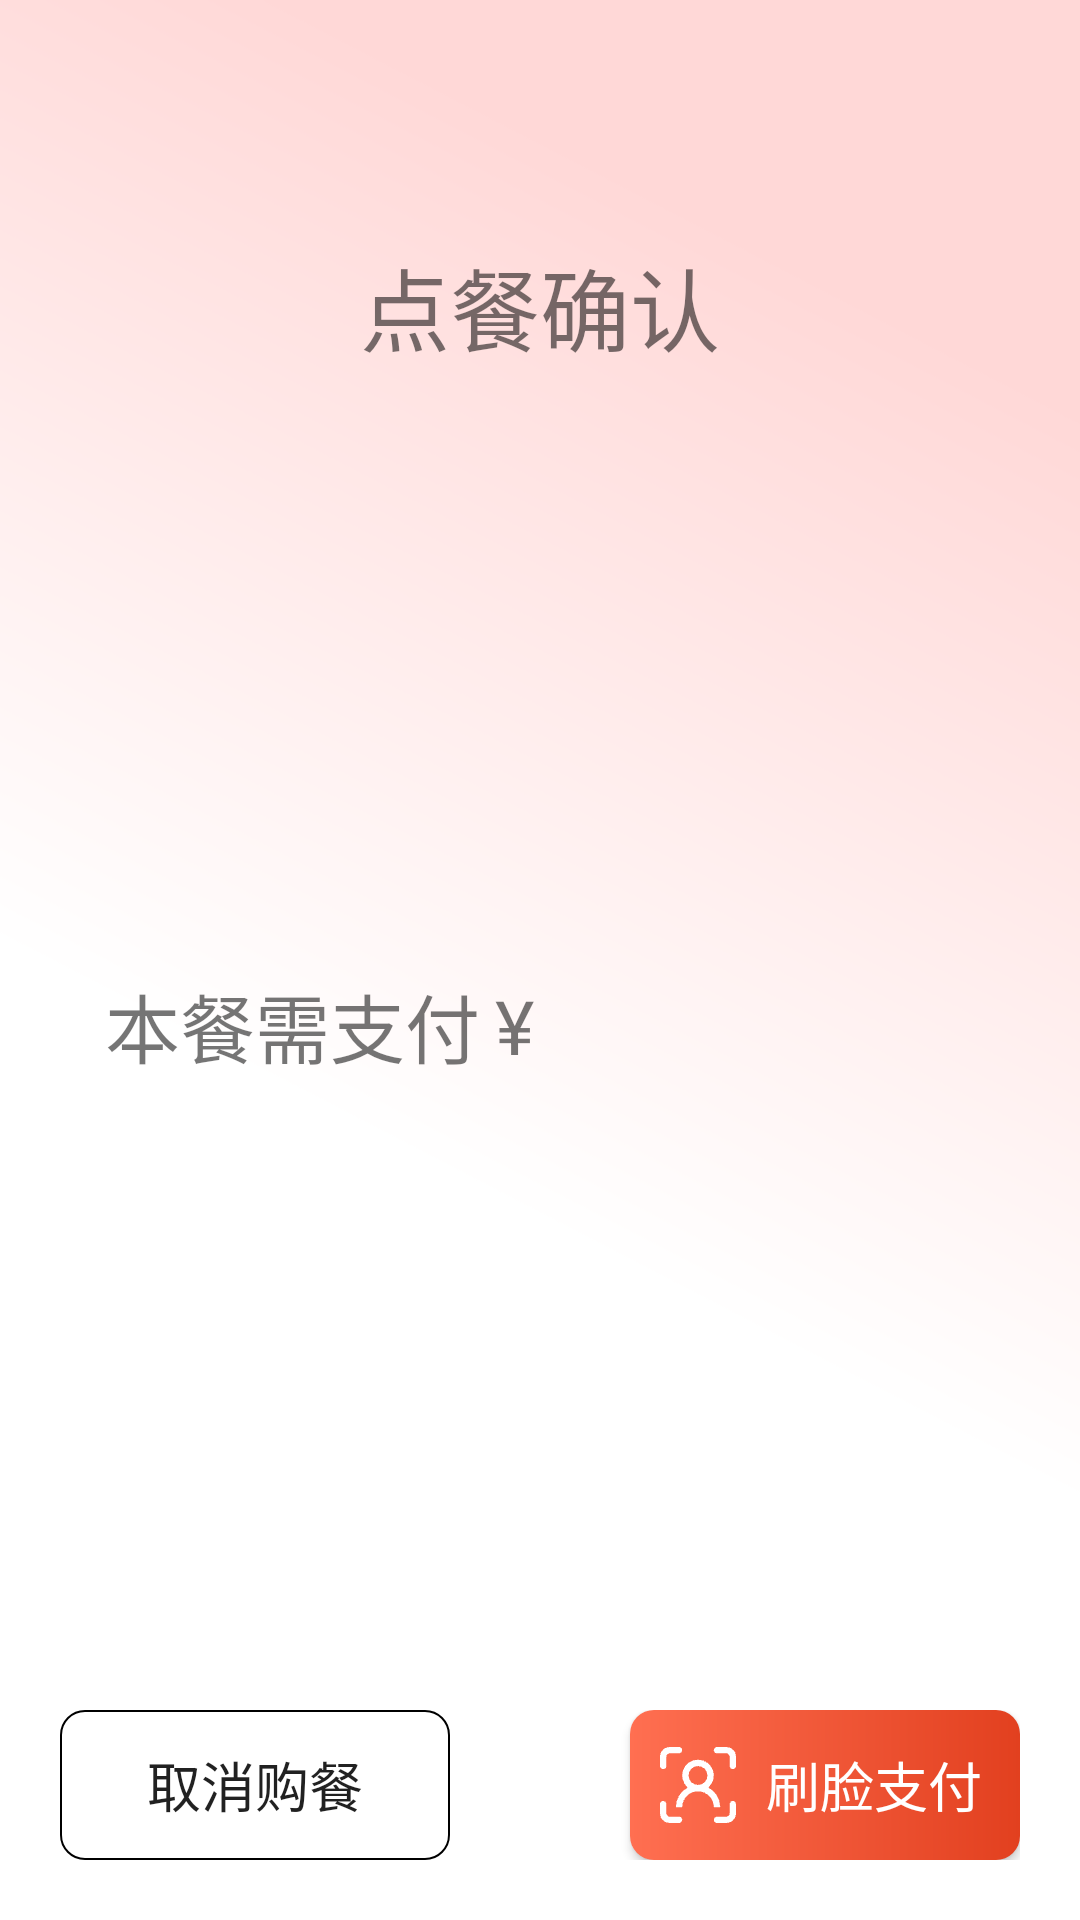

Here is an Android app screen rendered from its layout file. Give the layout XML and the strings, colors and styles it references.
<!-- AndroidManifest.xml: application theme Theme.OrderPad -->
<!-- res/layout/fragment_simple_confirm.xml -->
<?xml version="1.0" encoding="utf-8"?>
<LinearLayout xmlns:android="http://schemas.android.com/apk/res/android"
    xmlns:app="http://schemas.android.com/apk/res-auto"
    xmlns:tools="http://schemas.android.com/tools"
    android:layout_width="match_parent"
    android:layout_height="match_parent"
    android:orientation="vertical"
    android:background="@drawable/bg_por">

    <TextView
        android:layout_width="wrap_content"
        android:layout_height="wrap_content"
        android:textColor="@color/color_333333"
        android:layout_marginTop="80dp"
        android:textSize="30sp"
        android:text="点餐确认"
        android:layout_gravity="center_horizontal"
        />


    <LinearLayout
        android:layout_width="match_parent"
        android:layout_height="0dp"
        android:layout_weight="1"
        android:orientation="horizontal"
        android:layout_marginTop="10dp"
        android:paddingStart="20dp"
        android:paddingEnd="20dp"
        android:gravity="center_vertical"
        >

        <TextView
            android:layout_width="wrap_content"
            android:layout_height="wrap_content"
            android:layout_marginStart="15dp"
            android:text="本餐需支付"
            android:textColor="@color/color_333333"
            android:textSize="25sp"
            />
        <TextView
            android:layout_width="wrap_content"
            android:layout_height="wrap_content"
            android:textColor="@color/color_333333"
            android:layout_marginLeft="5dp"
            android:textSize="25sp"
            android:text="¥"
            />

        <TextView
            android:id="@+id/total"
            android:layout_width="wrap_content"
            android:layout_height="wrap_content"
            android:layout_marginStart="10dp"
            android:textColor="@color/color_e1111c"
            android:textSize="50sp"
            tools:text="12.00"
            />

    </LinearLayout>

    <LinearLayout
        android:layout_width="match_parent"
        android:layout_height="wrap_content"
        android:layout_gravity="center_vertical"
        android:padding="20dp"
        android:gravity="center_vertical"
        android:orientation="horizontal">

        <Button
            android:id="@+id/btn_cancel"
            android:layout_width="0dp"
            android:layout_height="50dp"
            android:layout_weight="1"
            android:background="@drawable/btn_bg_red_8_storke"
            android:text="取消购餐"
            android:textColor="@color/color_333333"
            android:textSize="18sp" />

        <Button
            android:id="@+id/btn_commit"
            android:layout_width="0dp"
            android:layout_height="50dp"
            android:layout_marginStart="60dp"
            android:layout_weight="1"
            android:background="@drawable/scan_bg"
            android:text="刷脸支付"
            android:gravity="center_vertical"
            android:paddingStart="10dp"
            android:drawablePadding="10dp"
            android:drawableLeft="@drawable/btn_scanbg_icon"
            android:textColor="@color/white"
            android:textSize="18sp" />
    </LinearLayout>

</LinearLayout>
<!-- resources referenced by this layout -->
<resources>
  <color name="white">#FFFFFFFF</color>
  <!-- drawable bg_por: png bitmap (drawable-xxhdpi, 41521 bytes) -->
  <!-- drawable btn_bg_red_8_storke (drawable) -->
  <?xml version="1.0" encoding="utf-8"?>
  <selector xmlns:android="http://schemas.android.com/apk/res/android">
    <item android:drawable="@drawable/bg_red_stroke_8dp_deep" android:state_pressed="true"></item>
    <item android:drawable="@drawable/bg_red_stroke_8dp_deep" android:state_focused="true"></item>
    <item android:drawable="@drawable/bg_red_stroke_8dp"/>
  </selector>
  <!-- drawable btn_scanbg_icon: png bitmap (drawable-xxhdpi, 1016 bytes) -->
  <!-- drawable scan_bg (drawable) -->
  <?xml version="1.0" encoding="utf-8"?>
  <shape xmlns:android="http://schemas.android.com/apk/res/android">
      <gradient
          android:angle="0"
          android:endColor="#E2401F"
          android:startColor="#FF6F51"
          android:type="linear" />
      
      <corners android:radius="8dp" />
  </shape>
  <style name="Theme.OrderPad" parent="Theme.MaterialComponents.DayNight.DarkActionBar">
          
          <item name="colorPrimary">@color/purple_500</item>
          <item name="colorPrimaryVariant">@color/purple_700</item>
          <item name="colorOnPrimary">@color/white</item>
          
          <item name="colorSecondary">@color/teal_200</item>
          <item name="colorSecondaryVariant">@color/teal_700</item>
          <item name="colorOnSecondary">@color/black</item>
          
          <item name="android:statusBarColor" tools:targetApi="l">?attr/colorPrimaryVariant</item>
          
      </style>
  <!-- drawable bg_red_stroke_8dp_deep (drawable) -->
  <?xml version="1.0" encoding="utf-8"?>
  <shape xmlns:android="http://schemas.android.com/apk/res/android"
    android:shape="rectangle">
  
    
    <corners android:radius="8dp" />
  
    
  
    <stroke
        android:width="0.5dp"
        android:color="@color/color_e1111c"
        />
  
    <solid android:color="@color/color_999999"/>
  
  </shape>
  <!-- drawable bg_red_stroke_8dp (drawable) -->
  <?xml version="1.0" encoding="utf-8"?>
  <shape xmlns:android="http://schemas.android.com/apk/res/android"
    android:shape="rectangle">
  
    
    <corners android:radius="8dp" />
  
    
  
    <stroke
        android:width="0.5dp"
        android:color="@color/color_e53c1c"
        />
  
  </shape>
  <color name="purple_500">#FF6200EE</color>
  <color name="purple_700">#FF3700B3</color>
  <color name="teal_200">#FF03DAC5</color>
  <color name="teal_700">#FF018786</color>
  <color name="black">#FF000000</color>
  <color name="color_999999">#999999</color>
</resources>
